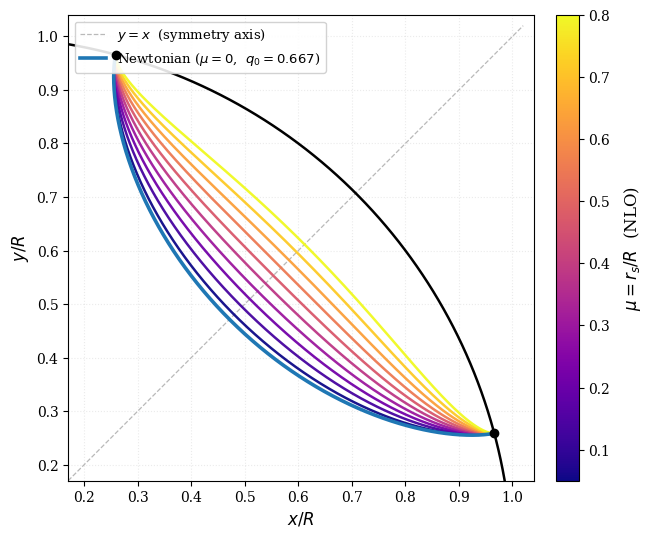

This figure's Python source:
#!/usr/bin/env python3
"""
fig_nlo_delta60_primo_quadrante.py

Figura publication-ready (doppia colonna): famiglia NLO di brachistocrone
per Delta=60 deg, ruotata di 45 deg nel primo quadrante (simmetria y=x).

Output:
  figures/fig_nlo_delta60_primo_quadrante.png  (300 DPI)
  figures/fig_nlo_delta60_primo_quadrante.pdf  (vettoriale)
"""

import os
import math
import numpy as np
import matplotlib
import matplotlib.pyplot as plt
import matplotlib.ticker as ticker
from matplotlib.colors import Normalize
from matplotlib.cm import ScalarMappable

# ---------------------------------------------------------------------------
# Parametri
# ---------------------------------------------------------------------------
DELTA_DEG = 60.0
N_CURVES  = 10
MU_MIN    = 0.05
MU_MAX    = 0.80
N_PTS     = 4000

OUTDIR  = "figures"
OUTBASE = "fig_nlo_delta60_primo_quadrante"
DPI     = 300

ROT     = math.pi / 4.0   # rotazione 45 deg: asse y=x nel primo quadrante

# ---------------------------------------------------------------------------
# Funzioni
# ---------------------------------------------------------------------------
def q_nlo(delta_rad: float, mu: float) -> float:
    q0 = 1.0 - delta_rad / math.pi
    return q0 + mu * q0 * (15.0 - 7.0 * q0**2) / 32.0


def curva_brachistocrona(delta_rad: float, q: float, n: int = 4000):
    """Curva newtoniana riancorata, simmetrica attorno a phi=0."""
    q = max(1e-6, min(0.999999, float(q)))
    nh = n // 2
    u = np.linspace(0.0, math.pi / 2.0, nh)

    rho = np.sqrt(q**2 + (1.0 - q**2) * np.sin(u)**2)
    phi = np.arctan2(np.sin(u), q * np.cos(u)) - q * u

    rho_l = rho[::-1]; phi_l = -phi[::-1]
    rho_r = rho[1:];   phi_r =  phi[1:]

    rho_f = np.concatenate([rho_l, rho_r])
    phi_f = np.concatenate([phi_l, phi_r])

    phi_end = abs(phi_f[0])
    if phi_end > 1e-15:
        phi_f = phi_f * (0.5 * delta_rad / phi_end)

    x = rho_f * np.cos(phi_f)
    y = rho_f * np.sin(phi_f)
    return x, y


def ruota(x: np.ndarray, y: np.ndarray, angle: float):
    """Rotazione 2D di angolo `angle` (radianti)."""
    c, s = math.cos(angle), math.sin(angle)
    return c * x - s * y, s * x + c * y

# ---------------------------------------------------------------------------
# Calcolo traiettorie
# ---------------------------------------------------------------------------
delta_rad = math.radians(DELTA_DEG)
q0_newt   = 1.0 - delta_rad / math.pi
mu_values = np.linspace(MU_MIN, MU_MAX, N_CURVES)

print(f"=== NLO Delta={DELTA_DEG} deg, primo quadrante (rot 45 deg) ===")
print(f"Newton: q0={q0_newt:.4f}")

x0, y0 = curva_brachistocrona(delta_rad, q0_newt, n=N_PTS)
x0r, y0r = ruota(x0, y0, ROT)

curves_rot = []
q_list     = []
for mu in mu_values:
    q = q_nlo(delta_rad, float(mu))
    xc, yc = curva_brachistocrona(delta_rad, q, n=N_PTS)
    xr, yr = ruota(xc, yc, ROT)
    curves_rot.append((xr, yr))
    q_list.append(q)
    print(f"mu={mu:.3f}  q_NLO={q:.4f}  bisettrice=({q/math.sqrt(2):.3f}, {q/math.sqrt(2):.3f})")

# ---------------------------------------------------------------------------
# Limiti del plot (primo quadrante, zoom sulla zona delle curve)
# Estremi rotati della curva: (cos15, sin15) e (sin15, cos15) ~ (0.966, 0.259)
# Punto minimo sulla bisettrice: q/sqrt(2) ~ (0.471..0.566, idem)
# ---------------------------------------------------------------------------
PAD  = 0.04
# Estremi delle curve sulla superficie: phi=15 deg -> x=cos15=0.966, y=sin15=0.259
# e phi=75 deg -> x=0.259, y=0.966. Serve includere 0.259 con margine.
XMIN = 0.17
XMAX = 1.0 + PAD    # ~1.04
YMIN = XMIN
YMAX = XMAX

# ---------------------------------------------------------------------------
# Matplotlib style (doppia colonna: ~7.1 in larghezza)
# Plot quadrato piu' colorbar: fig 6.5 x 5.5 in
# ---------------------------------------------------------------------------
matplotlib.rcParams.update({
    "text.usetex":      False,
    "font.family":      "serif",
    "font.size":        11,
    "axes.labelsize":   12,
    "legend.fontsize":  10,
    "xtick.labelsize":  10,
    "ytick.labelsize":  10,
    "figure.dpi":       DPI,
})

fig, ax = plt.subplots(figsize=(6.5, 5.5))

# Quarto di cerchio (primo quadrante: phi 0 -> 90 deg)
phi_arc = np.linspace(0.0, math.pi / 2.0, 500)
ax.plot(np.cos(phi_arc), np.sin(phi_arc), "k-", linewidth=1.8, zorder=2)

# Bisettrice y=x tratteggiata (asse di simmetria)
bmax = 1.02
ax.plot([XMIN, bmax], [XMIN, bmax],
        color="gray", linewidth=0.9, linestyle="--", alpha=0.55, zorder=1,
        label=r"$y = x$  (symmetry axis)")

# Curva newtoniana
ax.plot(x0r, y0r, color="#1f77b4", linewidth=2.6, zorder=4,
        label=rf"Newtonian ($\mu=0$,  $q_0={q0_newt:.3f}$)")

# Curve NLO
cmap = plt.get_cmap("plasma")
norm = Normalize(vmin=MU_MIN, vmax=MU_MAX)

for (xr, yr), mu in zip(curves_rot, mu_values):
    col = cmap(norm(float(mu)))
    ax.plot(xr, yr, color=col, linewidth=1.8, alpha=0.95, zorder=3)

# Colorbar
sm = ScalarMappable(cmap=cmap, norm=norm)
sm.set_array([])
cbar = fig.colorbar(sm, ax=ax, fraction=0.046, pad=0.04)
cbar.set_label(r"$\mu = r_s/R$  (NLO)", labelpad=8)
cbar_ticks = np.arange(0.1, MU_MAX + 0.01, 0.1)
cbar.set_ticks(cbar_ticks)
cbar.ax.yaxis.set_major_formatter(ticker.FormatStrFormatter("%.1f"))

# Punti estremi (su superficie, rotati)
ep_phi = math.radians(DELTA_DEG / 2.0)            # 30 deg
for sign in [+1, -1]:
    xe, ye = math.cos(ep_phi), sign * math.sin(ep_phi)
    xer, yer = ruota(np.array([xe]), np.array([ye]), ROT)
    ax.plot(xer, yer, "ko", markersize=6, zorder=6)

# Assi e griglia
ax.set_xlabel(r"$x/R$")
ax.set_ylabel(r"$y/R$")
ax.set_xlim(XMIN, XMAX)
ax.set_ylim(YMIN, YMAX)
ax.set_aspect("equal", adjustable="box")
ax.grid(True, linestyle=":", alpha=0.25, zorder=1)
ax.legend(loc="upper left", framealpha=0.88, fontsize=9.5)

fig.tight_layout()

# ---------------------------------------------------------------------------
# Salvataggio
# ---------------------------------------------------------------------------
os.makedirs(OUTDIR, exist_ok=True)
out_png = os.path.join(OUTDIR, OUTBASE + ".png")
out_pdf = os.path.join(OUTDIR, OUTBASE + ".pdf")
fig.savefig(out_png, dpi=DPI, bbox_inches="tight")
fig.savefig(out_pdf, bbox_inches="tight")
plt.close(fig)
print(f"\nSalvato: {out_png}")
print(f"Salvato: {out_pdf}")
